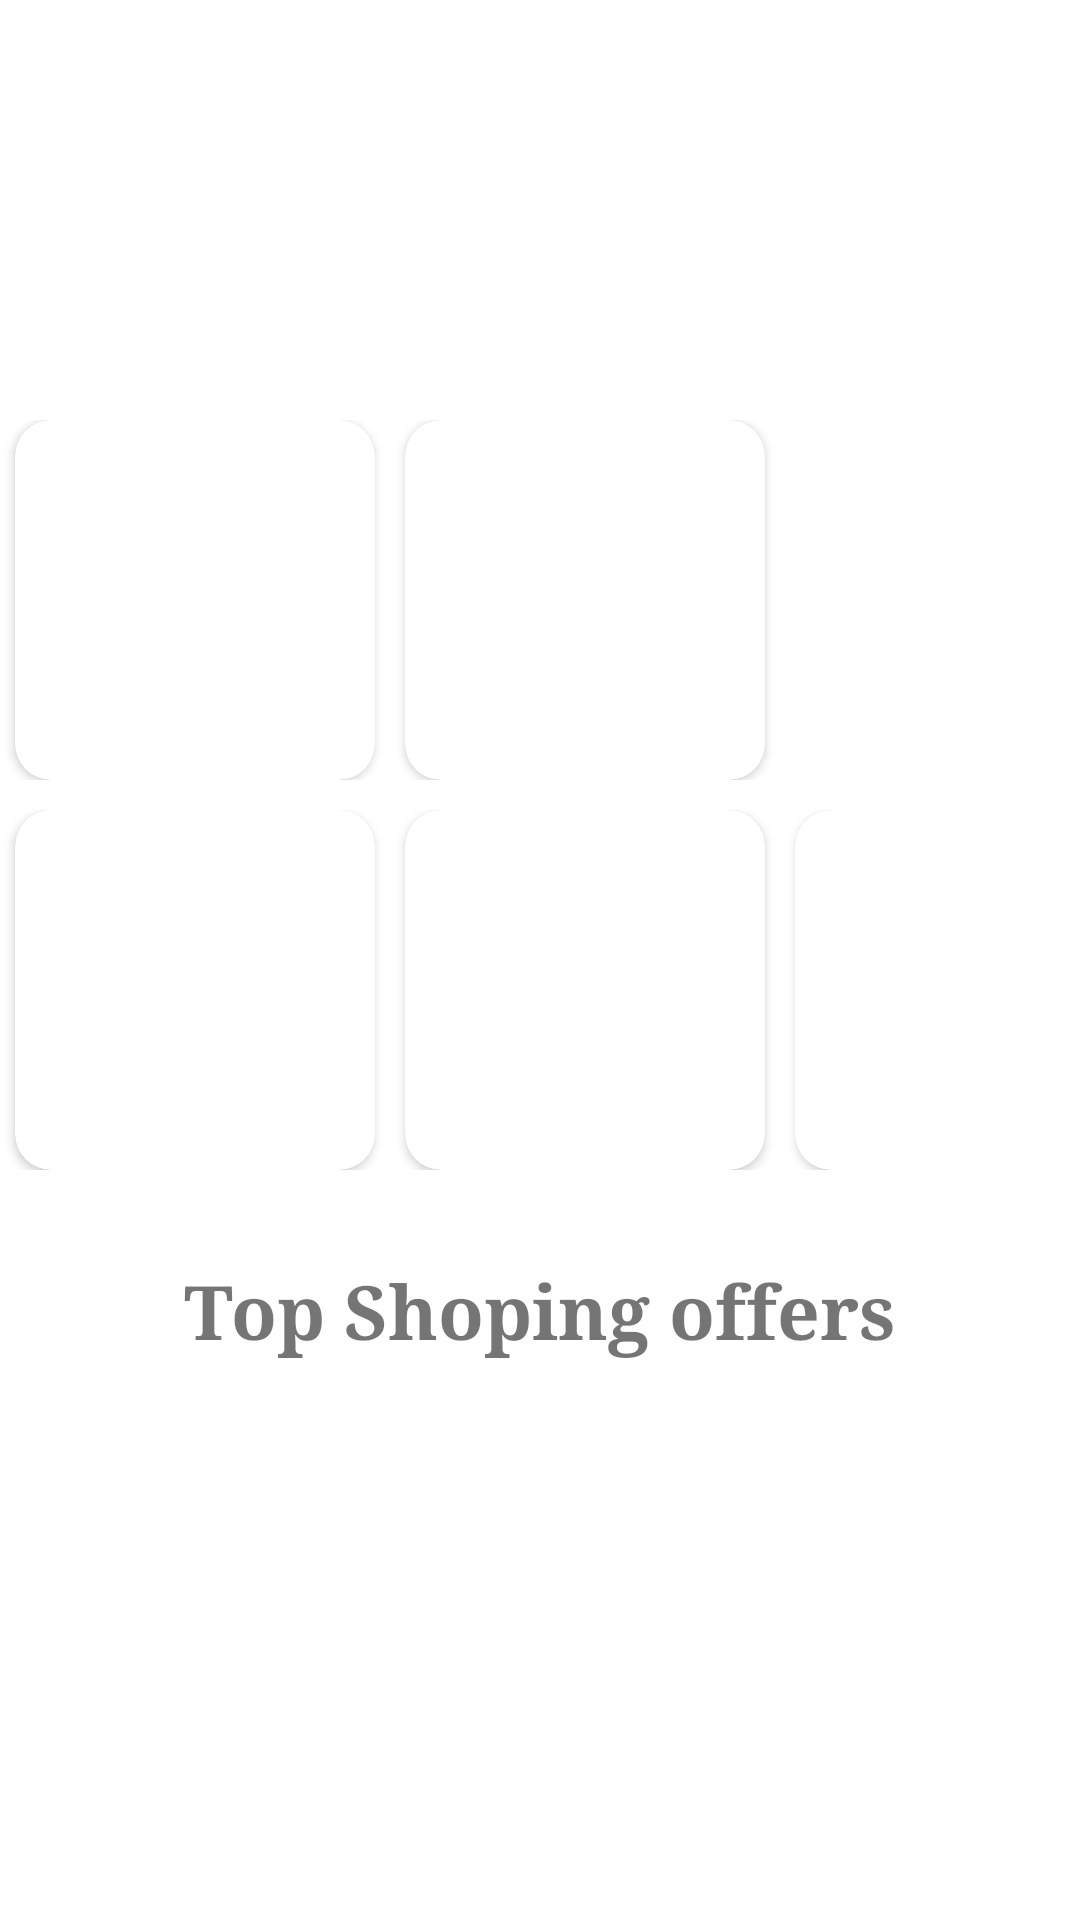

Write the Android layout XML for this screen, with the resource values it uses.
<!-- AndroidManifest.xml: application theme Theme.PaytmUI -->
<!-- res/layout/activity_mall.xml -->
<?xml version="1.0" encoding="utf-8"?>
<ScrollView xmlns:android="http://schemas.android.com/apk/res/android"
    xmlns:app="http://schemas.android.com/apk/res-auto"
    xmlns:tools="http://schemas.android.com/tools"
    android:layout_width="match_parent"
    android:layout_height="match_parent"
    tools:context=".Mall"
    android:scrollbarSize="0dp"
    android:scrollbars="none">

    <LinearLayout
        android:layout_width="match_parent"
        android:layout_height="wrap_content"
        android:orientation="vertical">

        <ImageView
            android:layout_width="match_parent"
            android:layout_height="100dp"
            android:layout_gravity="center"
            android:paddingLeft="20dp"
            android:paddingRight="20dp"
            android:src="@drawable/offer_pic"/>

        <HorizontalScrollView
            android:layout_width="match_parent"
            android:layout_height="match_parent"
            android:layout_marginTop="40dp"
            android:scrollbarSize="0dp"
            android:scrollbars="none">

            <LinearLayout
                android:layout_width="wrap_content"
                android:layout_height="match_parent"
                android:orientation="horizontal">

                <androidx.cardview.widget.CardView
                    android:layout_width="120dp"
                    android:layout_height="120dp"
                    android:layout_rowWeight="1"
                    android:layout_columnWeight="1"
                    android:layout_gravity="center"
                    android:layout_marginLeft="5dp"
                    android:layout_marginRight="5dp"
                    app:cardCornerRadius="12dp"/>

                <androidx.cardview.widget.CardView
                    android:layout_width="120dp"
                    android:layout_height="120dp"
                    android:layout_rowWeight="1"
                    android:layout_columnWeight="1"
                    android:layout_gravity="center"
                    android:layout_marginLeft="5dp"
                    android:layout_marginRight="5dp"
                    app:cardCornerRadius="12dp"/>
            </LinearLayout>
        </HorizontalScrollView>

        <HorizontalScrollView
            android:layout_width="match_parent"
            android:layout_height="match_parent"
            android:layout_marginTop="10dp"
            android:scrollbarSize="0dp"
            android:scrollbars="none">

            <LinearLayout
                android:layout_width="wrap_content"
                android:layout_height="match_parent"
                android:orientation="horizontal">

                <androidx.cardview.widget.CardView
                    android:layout_width="120dp"
                    android:layout_height="120dp"
                    android:layout_rowWeight="1"
                    android:layout_columnWeight="1"
                    android:layout_gravity="center"
                    android:layout_marginLeft="5dp"
                    android:layout_marginRight="5dp"
                    app:cardCornerRadius="12dp"/>

                <androidx.cardview.widget.CardView
                    android:layout_width="120dp"
                    android:layout_height="120dp"
                    android:layout_rowWeight="1"
                    android:layout_columnWeight="1"
                    android:layout_gravity="center"
                    android:layout_marginLeft="5dp"
                    android:layout_marginRight="5dp"
                    app:cardCornerRadius="12dp"/>

                <androidx.cardview.widget.CardView
                    android:layout_width="120dp"
                    android:layout_height="120dp"
                    android:layout_rowWeight="1"
                    android:layout_columnWeight="1"
                    android:layout_gravity="center"
                    android:layout_marginLeft="5dp"
                    android:layout_marginRight="5dp"
                    app:cardCornerRadius="12dp"/>
            </LinearLayout>
        </HorizontalScrollView>

        <TextView
            android:layout_width="wrap_content"
            android:layout_height="wrap_content"
            android:layout_gravity="center"
            android:layout_marginTop="30dp"
            android:fontFamily="serif"
            android:text="Top Shoping offers"
            android:textSize="25sp"
            android:textStyle="bold"/>

        <ImageView
            android:layout_width="match_parent"
            android:layout_height="100dp"
            android:layout_gravity="center"
            android:layout_marginTop="20dp"
            android:layout_marginLeft="20dp"
            android:layout_marginRight="20dp"
            android:src="@drawable/mall_img4"/>
    </LinearLayout>

</ScrollView>
<!-- resources referenced by this layout -->
<resources>
  <style name="Theme.PaytmUI" parent="Theme.MaterialComponents.DayNight.DarkActionBar">
          
          <item name="colorPrimary">@color/purple_500</item>
          <item name="colorPrimaryVariant">@color/purple_700</item>
          <item name="colorOnPrimary">@color/white</item>
          
          <item name="colorSecondary">@color/teal_200</item>
          <item name="colorSecondaryVariant">@color/teal_700</item>
          <item name="colorOnSecondary">@color/black</item>
          
          <item name="android:statusBarColor" tools:targetApi="l">?attr/colorPrimaryVariant</item>
          
      </style>
  <color name="purple_500">#FF6200EE</color>
  <color name="purple_700">#FF3700B3</color>
  <color name="white">#FFFFFFFF</color>
  <color name="teal_200">#FF03DAC5</color>
  <color name="teal_700">#FF018786</color>
  <color name="black">#FF000000</color>
</resources>
